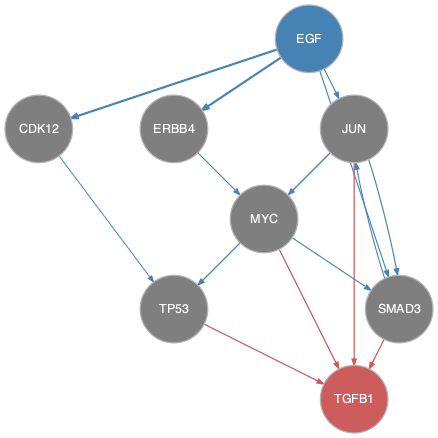

Values plotted in this chart, from the file beside it:
from	to
CDK12	TP53
EGF	CDK12
EGF	ERBB4
EGF	JUN
EGF	SMAD3
ERBB4	MYC
JUN	MYC
JUN	SMAD3
JUN	TP53
MYC	SMAD3
MYC	TP53
SMAD3	JUN
JUN	TGFB1
MYC	TGFB1
SMAD3	TGFB1
TP53	TGFB1
